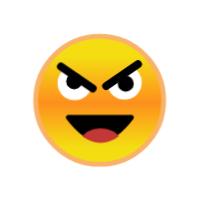
t = 0.00 s
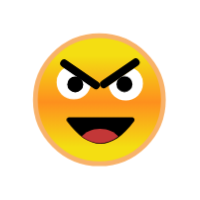
t = 0.57 s
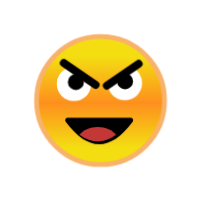
t = 1.13 s
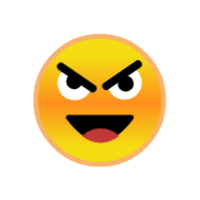
t = 1.70 s
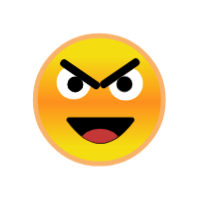
t = 2.26 s
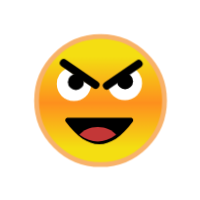
t = 2.83 s

The animated SVG that drew these frames (rendered in a browser with its animation timeline set to each time). Animation: 1 CSS @keyframes rule; one cycle of 3.39 s, repeats indefinitely.

<?xml version="1.0" encoding="utf-8"?>
<svg viewBox="0 0 100 100" xmlns="http://www.w3.org/2000/svg" style="height: 100%; width: 100%; background: none; shape-rendering: auto;" width="200px" height="200px"><g class="ldl-scale" style="transform-origin: 50% 50%; transform: rotate(0deg) scale(0.8, 0.8);"><g class="ldl-ani"><linearGradient y2="79.344" x2="50" y1="22.624" x1="50" gradientUnits="userSpaceOnUse" id="a"><stop stop-color="#f5e6c8" offset="0" style="stop-color: rgb(244, 222, 18);"></stop><stop stop-color="#f8c788" offset=".509" style="stop-color: rgb(254, 144, 30);"></stop><stop stop-color="#f5e6c8" offset="1" style="stop-color: rgb(244, 222, 18);"></stop></linearGradient><g class="ldl-layer"><g class="ldl-ani" style="transform-origin: 50px 50px; transform: matrix(1, 0, 0, 1, 0, 0); animation: 1.69492s linear -0.94162s infinite normal forwards running tremble-7c459779-4e58-4e80-8740-d0ee7ac4f8ee;"><circle stroke-miterlimit="10" stroke-width="3" stroke="#f8b26a" fill="url(#a)" r="40" cy="50" cx="50" style="stroke: rgb(248, 178, 106);"></circle></g></g><g class="ldl-layer"><g class="ldl-ani"><g><g class="ldl-layer"><g class="ldl-ani" style="transform-origin: 50px 50px; transform: matrix(1, 0, 0, 1, 0, 0); animation: 1.69492s linear -1.03578s infinite normal forwards running tremble-7c459779-4e58-4e80-8740-d0ee7ac4f8ee;"><path d="M29.066 62.755c13.956 18.762 27.912 18.762 41.868 0 .768-1.033.017-2.505-1.27-2.505H30.336c-1.288 0-2.039 1.472-1.27 2.505z" style=""></path></g></g><g class="ldl-layer"><g class="ldl-ani" style="transform-origin: 50px 50px; transform: matrix(1, 0, 0, 1, 0, 0); animation: 1.69492s linear -1.12994s infinite normal forwards running tremble-7c459779-4e58-4e80-8740-d0ee7ac4f8ee;"><path fill="#c33737" d="M38.572 72.896c7.619 5.477 15.237 5.477 22.856 0-2.134-2.903-6.446-4.892-11.428-4.892s-9.294 1.989-11.428 4.892z" style="fill: rgb(195, 55, 55);"></path></g></g></g></g></g><g class="ldl-layer"><g class="ldl-ani"><g><g class="ldl-layer"><g class="ldl-ani" style="transform-origin: 50px 50px; transform: matrix(1, 0, 0, 1, 0, 0); animation: 1.69492s linear -1.22411s infinite normal forwards running tremble-7c459779-4e58-4e80-8740-d0ee7ac4f8ee;"><path fill="#fff" d="M44.94 40.397C44.367 45.795 39.8 50 34.25 50c-5.937 0-10.75-4.813-10.75-10.75a10.75 10.75 0 0 1 5.801-9.546" style="fill: rgb(255, 255, 255);"></path></g></g><g class="ldl-layer"><g class="ldl-ani" style="transform-origin: 50px 50px; transform: matrix(1, 0, 0, 1, 0, 0); animation: 1.69492s linear -1.31827s infinite normal forwards running tremble-7c459779-4e58-4e80-8740-d0ee7ac4f8ee;"><circle r="5" cy="39.25" cx="34.25" style=""></circle></g></g><g class="ldl-layer"><g class="ldl-ani" style="transform-origin: 50px 50px; transform: matrix(1, 0, 0, 1, 0, 0); animation: 1.69492s linear -1.41243s infinite normal forwards running tremble-7c459779-4e58-4e80-8740-d0ee7ac4f8ee;"><path d="M26.309 27.663l19.814 13.544" stroke-miterlimit="10" stroke-linejoin="round" stroke-linecap="round" stroke-width="5" stroke="#000" fill="none" style=""></path></g></g></g></g></g><g class="ldl-layer"><g class="ldl-ani"><g><g class="ldl-layer"><g class="ldl-ani" style="transform-origin: 50px 50px; transform: matrix(1, 0, 0, 1, 0, 0); animation: 1.69492s linear -1.50659s infinite normal forwards running tremble-7c459779-4e58-4e80-8740-d0ee7ac4f8ee;"><path fill="#fff" d="M55.06 40.397C55.633 45.795 60.2 50 65.75 50c5.937 0 10.75-4.813 10.75-10.75a10.75 10.75 0 0 0-5.801-9.546" style="fill: rgb(255, 255, 255);"></path></g></g><g class="ldl-layer"><g class="ldl-ani" style="transform-origin: 50px 50px; transform: matrix(1, 0, 0, 1, 0, 0); animation: 1.69492s linear -1.60075s infinite normal forwards running tremble-7c459779-4e58-4e80-8740-d0ee7ac4f8ee;"><circle r="5" cy="39.25" cx="65.75" style=""></circle></g></g><g class="ldl-layer"><g class="ldl-ani" style="transform-origin: 50px 50px; transform: matrix(1, 0, 0, 1, 0, 0); animation: 1.69492s linear -1.69492s infinite normal forwards running tremble-7c459779-4e58-4e80-8740-d0ee7ac4f8ee;"><path d="M73.691 27.663L53.877 41.207" stroke-miterlimit="10" stroke-linejoin="round" stroke-linecap="round" stroke-width="5" stroke="#000" fill="none" style=""></path></g></g></g></g></g><metadata xmlns:d="https://loading.io/stock/">
<d:name>confident</d:name>
<d:tags>confident,confidence,self-assured,believe,courage,strong,tough,survivor</d:tags>
<d:license>by</d:license>
<d:slug>p8qt16</d:slug>
</metadata></g></g><style id="tremble-7c459779-4e58-4e80-8740-d0ee7ac4f8ee" data-anikit="">@keyframes tremble-7c459779-4e58-4e80-8740-d0ee7ac4f8ee {
  0% { transform: translate(0px,0px) rotate(0deg) scale(1) }
  3.33333% { transform: translate(-0.18923px,1.45485px) rotate(0deg) scale(1) }
  6.66667% { transform: translate(-0.84296px,-1.32524px) rotate(0deg) scale(1) }
  10% { transform: translate(0.67971px,1.00422px) rotate(0deg) scale(1) }
  13.33333% { transform: translate(-0.5056px,0.83616px) rotate(0deg) scale(1) }
  16.66667% { transform: translate(1.31368px,-0.51401px) rotate(0deg) scale(1) }
  20% { transform: translate(-1.21184px,1.49193px) rotate(0deg) scale(1) }
  23.33333% { transform: translate(1.09065px,-0.21259px) rotate(0deg) scale(1) }
  26.66667% { transform: translate(-1.49916px,0.56159px) rotate(0deg) scale(1) }
  30% { transform: translate(1.48086px,1.21228px) rotate(0deg) scale(1) }
  33.33333% { transform: translate(-1.43889px,-1.152px) rotate(0deg) scale(1) }
  36.66667% { transform: translate(1.35914px,1.34835px) rotate(0deg) scale(1) }
  40% { transform: translate(-1.42834px,0.3091px) rotate(0deg) scale(1) }
  43.33333% { transform: translate(1.47472px,-1.49889px) rotate(0deg) scale(1) }
  46.66667% { transform: translate(-0.92402px,1.4416px) rotate(0deg) scale(1) }
  50% { transform: translate(1.0657px,-0.75306px) rotate(0deg) scale(1) }
  53.33333% { transform: translate(-1.19035px,-1.07484px) rotate(0deg) scale(1) }
  56.66667% { transform: translate(0.28828px,0.79337px) rotate(0deg) scale(1) }
  60% { transform: translate(-0.47167px,-1.42789px) rotate(0deg) scale(1) }
  63.33333% { transform: translate(0.64753px,-0.09795px) rotate(0deg) scale(1) }
  66.66667% { transform: translate(0.41006px,-0.26292px) rotate(0deg) scale(1) }
  70% { transform: translate(-0.22477px,-1.3683px) rotate(0deg) scale(1) }
  73.33333% { transform: translate(0.03588px,0.92931px) rotate(0deg) scale(1) }
  76.66667% { transform: translate(-1.01937px,-1.18398px) rotate(0deg) scale(1) }
  80% { transform: translate(0.8724px,-0.60494px) rotate(0deg) scale(1) }
  83.33333% { transform: translate(-0.71151px,1.4786px) rotate(0deg) scale(1) }
  86.66667% { transform: translate(1.40734px,-1.49607px) rotate(0deg) scale(1) }
  90% { transform: translate(-1.33062px,0.46957px) rotate(0deg) scale(1) }
  93.33333% { transform: translate(1.23264px,1.26738px) rotate(0deg) scale(1) }
  96.66667% { transform: translate(-1.48975px,-1.03867px) rotate(0deg) scale(1) }
  100% { transform: translate(0,0) rotate(0) scale(1) }
}</style><!-- [ldio] generated by https://loading.io/ --></svg>
